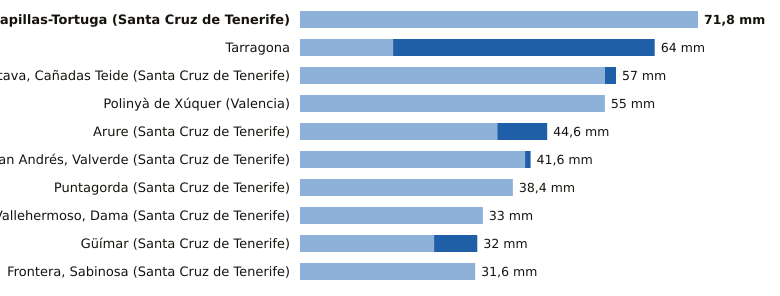

The table this chart was drawn from, first rows:
estacion, provincia, indicativo, mm_6_dias_anteriores, mm_hoy, mm_7_dias, horas_de_hoy
Tacoron-Lapillas-Tortuga, Santa Cruz de Tenerife, C919K, 71.8, 0.0, 71.8, 13
Tarragona, Tarragona, 0042Y, 16.8, 47.2, 64.0, 15
La Orotava, Cañadas Teide, Santa Cruz de Tenerife, C406G, 55.0, 2.0, 57.0, 13
Polinyà de Xúquer, Valencia, 8325X, 55.0, 0.0, 55.0, 15
Arure, Santa Cruz de Tenerife, C316I, 35.6, 9.0, 44.6, 12
San Andrés, Valverde, Santa Cruz de Tenerife, C925F, 40.6, 1.0, 41.6, 14
Puntagorda, Santa Cruz de Tenerife, C117A, 38.4, 0.0, 38.4, 14
Vallehermoso, Dama, Santa Cruz de Tenerife, C319W, 33.0, 0.0, 33.0, 13
Güímar, Santa Cruz de Tenerife, C439J, 24.2, 7.8, 32.0, 13
Frontera, Sabinosa, Santa Cruz de Tenerife, C939T, 31.6, 0.0, 31.6, 11
